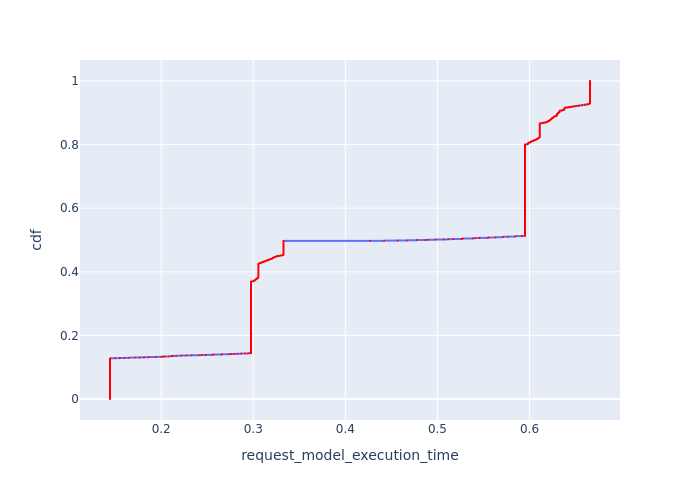

Source data for this figure (header and first rows):
, Request Id, request_model_execution_time, cdf
10958, 9718, 0.1444, 7.965588657001752e-05
10959, 9719, 0.1444, 0.0001593
10960, 9720, 0.1444, 0.000239
10961, 9722, 0.1444, 0.0003186
10962, 9723, 0.1444, 0.0003983
10963, 9724, 0.1444, 0.0004779
10964, 9726, 0.1444, 0.0005576
10965, 9727, 0.1444, 0.0006372
10966, 9728, 0.1444, 0.0007169
10967, 9729, 0.1444, 0.0007966
10968, 9730, 0.1444, 0.0008762
10969, 9731, 0.1444, 0.0009559
10970, 9732, 0.1444, 0.001036
10971, 9733, 0.1444, 0.001115
10972, 9734, 0.1444, 0.001195
10973, 9735, 0.1444, 0.001274
10974, 9736, 0.1444, 0.001354
10975, 9737, 0.1444, 0.001434
10976, 9738, 0.1444, 0.001513
10977, 9740, 0.1444, 0.001593
10978, 9743, 0.1444, 0.001673
10979, 9744, 0.1444, 0.001752
10980, 9745, 0.1444, 0.001832
10981, 9746, 0.1444, 0.001912
10982, 9747, 0.1444, 0.001991
10983, 9748, 0.1444, 0.002071
10984, 9749, 0.1444, 0.002151
10985, 9750, 0.1444, 0.00223
10986, 9751, 0.1444, 0.00231
10987, 9752, 0.1444, 0.00239
10988, 9753, 0.1444, 0.002469
10989, 9754, 0.1444, 0.002549
10990, 9756, 0.1444, 0.002629
10991, 9757, 0.1444, 0.002708
10992, 9758, 0.1444, 0.002788
10993, 9759, 0.1444, 0.002868
10994, 9760, 0.1444, 0.002947
10995, 9761, 0.1444, 0.003027
10996, 9762, 0.1444, 0.003107
10997, 9763, 0.1444, 0.003186
10998, 9764, 0.1444, 0.003266
10999, 9766, 0.1444, 0.003346
11000, 9767, 0.1444, 0.003425
11001, 9768, 0.1444, 0.003505
11002, 9769, 0.1444, 0.003585
11003, 9770, 0.1444, 0.003664
11004, 9772, 0.1444, 0.003744
11005, 9774, 0.1444, 0.003823
11006, 9776, 0.1444, 0.003903
11007, 9777, 0.1444, 0.003983
11008, 9778, 0.1444, 0.004062
11009, 9779, 0.1444, 0.004142
11010, 9780, 0.1444, 0.004222
11011, 9781, 0.1444, 0.004301
11012, 9782, 0.1444, 0.004381
11013, 9783, 0.1444, 0.004461
11014, 9784, 0.1444, 0.00454
11015, 9785, 0.1444, 0.00462
11016, 9786, 0.1444, 0.0047
11017, 9787, 0.1444, 0.004779
... 12,494 more rows
